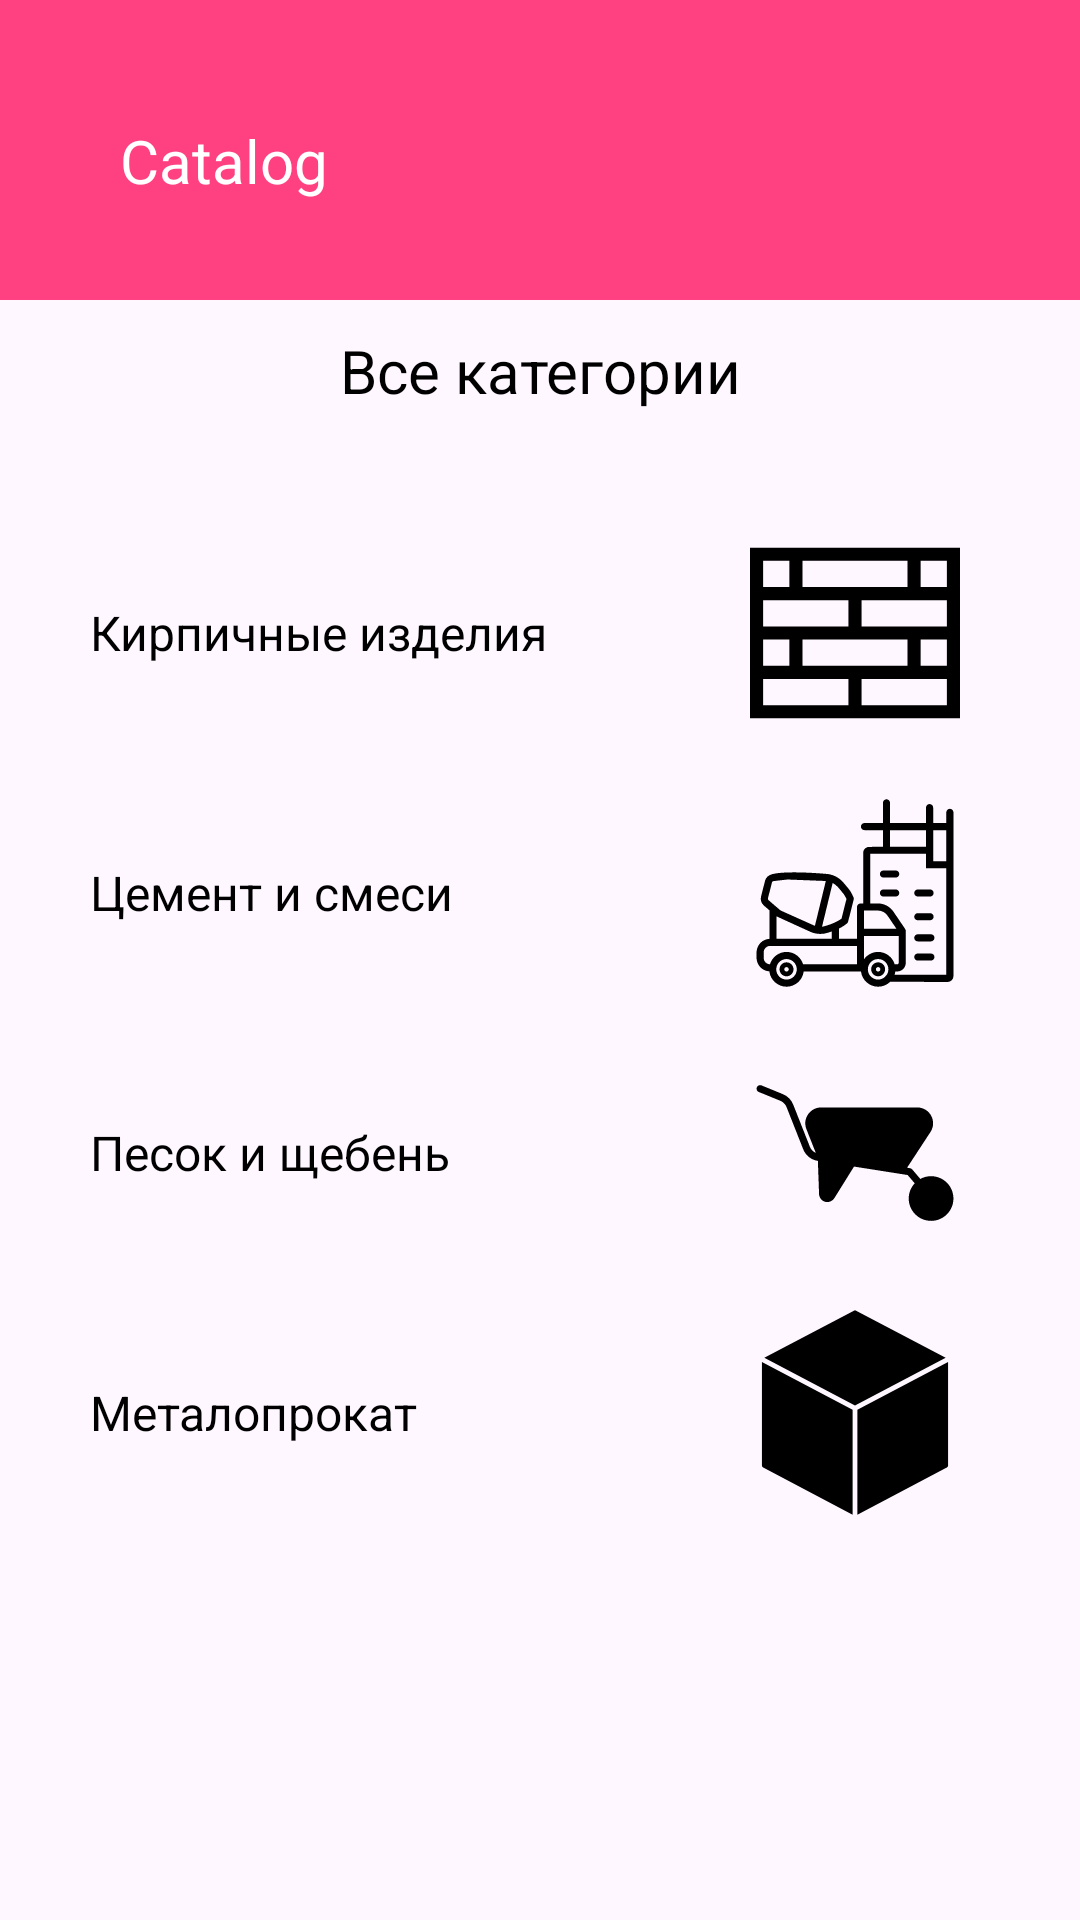

Write the Android layout XML for this screen, with the resource values it uses.
<!-- AndroidManifest.xml: application theme Theme.CSA_build -->
<!-- res/layout/fragment_katalog.xml -->
<?xml version="1.0" encoding="utf-8"?>
<androidx.constraintlayout.widget.ConstraintLayout xmlns:android="http://schemas.android.com/apk/res/android"
    xmlns:tools="http://schemas.android.com/tools"
    android:layout_width="match_parent"
    android:layout_height="match_parent"
    xmlns:app="http://schemas.android.com/apk/res-auto"
    tools:context=".KatalogFragment">

    <Toolbar
        android:id="@+id/toolbar2"
        android:layout_width="match_parent"
        android:layout_height="100dp"
        android:background="@color/love"
        app:layout_constraintEnd_toEndOf="parent"
        app:layout_constraintStart_toStartOf="parent"
        app:layout_constraintTop_toTopOf="parent" />

    <TextView
        android:layout_width="wrap_content"
        android:layout_height="wrap_content"
        android:text="@string/catalog"
        android:textSize="@dimen/text_of_tool"
        android:textColor="@color/white"
        android:layout_marginTop="40dp"
        android:layout_marginStart="40dp"
        app:layout_constraintStart_toStartOf="@+id/toolbar2"
        app:layout_constraintTop_toTopOf="parent" />

    <ImageView
        android:id="@+id/imageBrick"
        android:layout_width="70dp"
        android:layout_height="70dp"
        android:src="@drawable/ic_brick"
        android:layout_marginStart="60dp"
        app:layout_constraintBottom_toBottomOf="@+id/textBrick"
        app:layout_constraintStart_toEndOf="@+id/textBrick"
        app:layout_constraintTop_toTopOf="@+id/textBrick" />

    <ImageView
        android:id="@+id/imageCement"
        android:layout_width="70dp"
        android:layout_height="70dp"
        android:src="@drawable/ic_cement"
        android:layout_marginStart="60dp"
        app:layout_constraintBottom_toBottomOf="@+id/textCement"
        app:layout_constraintStart_toEndOf="@+id/textCement"
        app:layout_constraintTop_toTopOf="@+id/textCement" />

    <ImageView
        android:id="@+id/imageGravel"
        android:layout_width="70dp"
        android:layout_height="70dp"
        android:src="@drawable/ic_gravel"
        android:layout_marginStart="60dp"
        app:layout_constraintBottom_toBottomOf="@+id/textGravel"
        app:layout_constraintStart_toEndOf="@+id/textGravel"
        app:layout_constraintTop_toTopOf="@+id/textGravel" />

    <TextView
        android:id="@+id/textBrick"
        android:layout_width="160dp"
        android:layout_height="wrap_content"
        android:layout_marginStart="30dp"
        android:layout_marginTop="100dp"
        android:text="@string/BricsR"
        android:textColor="@color/black"
        android:textSize="@dimen/text_margin"
        app:layout_constraintStart_toStartOf="parent"
        app:layout_constraintTop_toBottomOf="@+id/toolbar2" />

    <TextView
        android:id="@+id/textCement"
        android:layout_width="160dp"
        android:layout_height="wrap_content"
        android:layout_marginStart="30dp"
        android:layout_marginTop="65dp"
        android:text="@string/CementR"
        android:textSize="@dimen/text_margin"
        android:textColor="@color/black"
        app:layout_constraintStart_toStartOf="parent"
        app:layout_constraintTop_toBottomOf="@+id/textBrick" />

    <TextView
        android:id="@+id/textGravel"
        android:layout_width="160dp"
        android:layout_height="wrap_content"
        android:layout_marginStart="30dp"
        android:layout_marginTop="65dp"
        android:text="@string/GravelR"
        android:textSize="@dimen/text_margin"
        android:textColor="@color/black"
        app:layout_constraintStart_toStartOf="parent"
        app:layout_constraintTop_toBottomOf="@+id/textCement" />

    <TextView
        android:id="@+id/textMetal"
        android:layout_width="160dp"
        android:layout_height="wrap_content"
        android:layout_marginStart="30dp"
        android:layout_marginTop="65dp"
        android:text="@string/MetalR"
        android:textSize="@dimen/text_margin"
        android:textColor="@color/black"
        app:layout_constraintStart_toStartOf="parent"
        app:layout_constraintTop_toBottomOf="@+id/textGravel" />

    <ImageView
        android:id="@+id/imageMetal"
        android:layout_width="70dp"
        android:layout_height="70dp"
        android:layout_marginStart="60dp"
        android:src="@drawable/ic_netal"
        app:layout_constraintBottom_toBottomOf="@+id/textMetal"
        app:layout_constraintStart_toEndOf="@+id/textMetal"
        app:layout_constraintTop_toTopOf="@+id/textMetal" />

    <TextView
        android:id="@+id/allCategories"
        android:layout_width="wrap_content"
        android:layout_height="wrap_content"
        android:layout_marginTop="10dp"
        android:text="@string/allCategories"
        android:textSize="@dimen/text_of_tool"
        android:textColor="@color/black"
        app:layout_constraintEnd_toEndOf="parent"
        app:layout_constraintStart_toStartOf="parent"
        app:layout_constraintTop_toBottomOf="@+id/toolbar2" />

</androidx.constraintlayout.widget.ConstraintLayout>
<!-- resources referenced by this layout -->
<resources>
  <color name="black">#FF000000</color>
  <color name="love">#FF4081</color>
  <color name="white">#FFFFFFFF</color>
  <dimen name="text_margin">16sp</dimen>
  <dimen name="text_of_tool">20sp</dimen>
  <!-- drawable ic_brick (drawable) -->
  <vector xmlns:android="http://schemas.android.com/apk/res/android"
      android:width="32dp"
      android:height="32dp"
      android:viewportWidth="32"
      android:viewportHeight="32">
    <path
        android:fillColor="#FF000000"
        android:pathData="M0,3v26h32V3H0zM24,5v4H8V5H24zM2,5h4v4H2V5zM2,11h13v4H2V11zM24,21H8v-4h16V21zM2,17h4v4H2V17zM2,27v-4h13v4H2zM30,27H17v-4h13V27zM30,21h-4v-4h4V21zM30,15H17v-4h13V15zM30,9h-4V5h4V9z"/>
  </vector>
  <!-- drawable ic_cement: vector/xml drawable (drawable, 5268 chars, omitted) -->
  <!-- drawable ic_gravel: vector/xml drawable (drawable, 2070 chars, omitted) -->
  <!-- drawable ic_netal (drawable) -->
  <vector xmlns:android="http://schemas.android.com/apk/res/android"
      android:width="88dp"
      android:height="88dp"
      android:viewportWidth="88"
      android:viewportHeight="88">
    <path
        android:fillColor="@color/black"
        android:pathData="M43,42.604l-38,-20V66a1,1 0,0 0,0.534 0.885L43,86.604Z"/>
    <path
        android:fillColor="@color/black"
        android:pathData="M44,40.87l38,-20L44.466,1.115a1.001,1.001 0,0 0,-0.932 0L6,20.87Z"/>
    <path
        android:fillColor="@color/black"
        android:pathData="M45,42.604v44L82.466,66.885A1.001,1.001 0,0 0,83 66V22.604Z"/>
  </vector>
  <string name="BricsR">Кирпичные изделия</string>
  <string name="CementR">Цемент и смеси</string>
  <string name="GravelR">Песок и щебень</string>
  <string name="MetalR">Металопрокат</string>
  <string name="allCategories">Все категории</string>
  <string name="catalog">Catalog</string>
  <style name="Theme.CSA_build" parent="Base.Theme.CSA_build" />
  <style name="Base.Theme.CSA_build" parent="Theme.Material3.DayNight.NoActionBar">
          <item name="colorAccent">@color/black</item>
          
      </style>
</resources>
